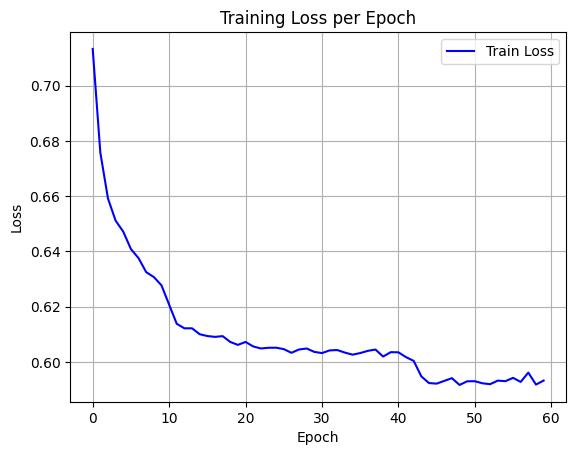

The table this chart was drawn from, first rows:
epoch, train_loss
0, 0.7133
1, 0.6757
2, 0.6591
3, 0.6511
4, 0.6471
5, 0.6408
6, 0.6375
7, 0.6325
8, 0.6307
9, 0.6277
10, 0.6207
11, 0.6138
12, 0.6121
13, 0.6121
14, 0.61
15, 0.6093
16, 0.609
17, 0.6093
18, 0.6072
19, 0.6061
20, 0.6072
21, 0.6056
22, 0.6048
23, 0.6051
24, 0.6051
25, 0.6046
26, 0.6033
27, 0.6045
28, 0.6048
29, 0.6036
30, 0.6032
31, 0.6041
32, 0.6043
33, 0.6033
34, 0.6026
35, 0.6032
36, 0.604
37, 0.6044
38, 0.6019
39, 0.6035
40, 0.6034
41, 0.6017
42, 0.6003
43, 0.5947
44, 0.5923
45, 0.5921
46, 0.5931
47, 0.5941
48, 0.5916
49, 0.5929
50, 0.593
51, 0.5922
52, 0.5919
53, 0.5932
54, 0.593
55, 0.5942
56, 0.5927
57, 0.5961
58, 0.5917
59, 0.5932
